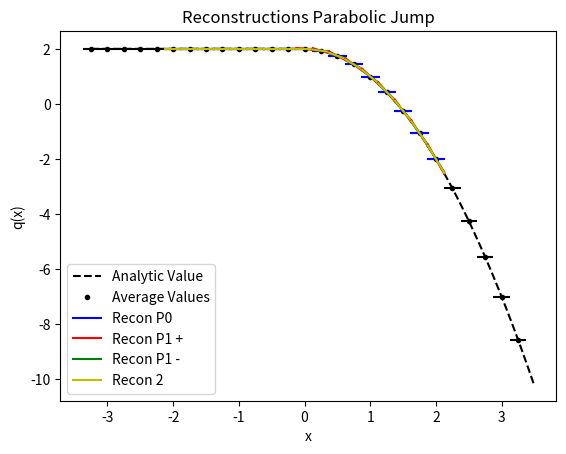

The matplotlib source for this figure:
from numpy import *
from numpy.linalg import solve,norm
from matplotlib.pyplot import plot,loglog,title,xlabel,ylabel,legend,xlim,ylim



def minmodL(q):
    qmin = min(q)
    qmax = max(q)
    if qmin>0:
        return qmin
    if qmax<0 :
        return qmax
    else:
        return 0

def SAL(q):
    qmin = min(q)
    qmax = max(q)
    if qmin>0:
        return 1
    if qmax<0 :
        return 1
    else:
        return 0

def SP_IC(x,dx):
    
    n = len(x)
    q = zeros(n)
    
    for i in range(n):
        if (x[i] < dx/2 and x[i] > - dx/2):
            q[i] = 1
    
    return q    


def DB_IC(x,dx,ldx):
    
    n = len(x)
    q = ones(n)
    
    for i in range(n):
        if (x[i] < 0.1*ldx):
            q[i] = 2
            
    
    return q  

def EXPPeak_IC(x):
    
    n = len(x)
    q = exp(-abs(x))
    
    return q  

def EXPPeakS_IC(x):
    
    n = len(x)
    # q = exp(-(x**2))
    q = 4 -(x**3)
    return q  

def Lin_IC(x):
    
    n = len(x)
    q = zeros(n)
    for i in range(n):
        if x[i] <= 0:
            q[i] = 20
        else:
            q[i] = 20 - (x[i])
    
    return q


def PB_IC(x,dx):
    
    n = len(x)
    xeh = x[int(n/2)] + 0.5*dx
    q = zeros(n)
    for i in range(n):
        if x[i] <= 0:
            q[i] = 2
        else:
            xmjh = x[i] - dx/2
            xpjh = x[i] + dx/2
            qamjh = 2*xmjh - ((xmjh )**3)/3.0
            qapjh = 2*xpjh - ((xpjh )**3)/3.0
            q[i] = (qapjh - qamjh)/ dx
    
    return q
    
   




def PlotAverages(x,q,dx):
    n = len(x)
    for i in range(n):
        xmh = x[i] - 0.5*dx
        xph = x[i] + 0.5*dx
        plot([xmh,xph], [q[i] , q[i]] , '--k')


def PolyIntegralError(LE,RE,AV,dx,Coeffs):
    LEInt = 0
    REInt=0
    n = len(Coeffs)
    
    for i in range(n):
        LEInt = LEInt + Coeffs[i]/(i+1)*LE**(i+1)
        REInt = REInt + Coeffs[i]/(i+1)*RE**(i+1)
    CA = (REInt - LEInt)/dx
    return abs(CA - AV)

def PlotBuildUpToQuad(x,q,dx,nG,np):
    n = len(x)
    eps = 10.0**(-14)
    for i in range(nG,n-nG):
        xmh = x[i] - 0.5*dx
        xph = x[i] + 0.5*dx
        
        ndx = (xph - xmh)/np
        xplot = arange(xmh,xph + 0.5*ndx ,ndx)
        
        qaj = q[i]
        qajp1 = q[i+1]
        qajp2 = q[i+2]
        qajp3 = q[i+3]
        qajm1 = q[i-1]
        qajm2 = q[i-2]
        qajm3 = q[i-3]
        
        #Start with constant
        P0ja0 = qaj

        #Linear
        P1jtojp1a11,P1jtojp1a10,P1jtojp1SI  =  P1jtojp1(qaj,qajp1,dx)
        P1jm1toja11,P1jm1toja10,P1jm1tojSI  =  P1jm1toj(qaj,qajm1,dx)
                    
        d1 = 0.5
        d2 = 0.5
        
        b1 = P1jm1tojSI 
        b2 = P1jtojp1SI 
        
        if (b1 < eps and b2 < eps):
            M1 = 1.0
            M2 = 1.0
        else:
            M1 = 2*b2/(b1 + b2)
            M2 = 2*b1/(b1 + b2)
            
        Ra1 = M1*d1*P1jm1toja11 + M2*d2*P1jtojp1a11
        
        print(i,xmh,xph,'bs',b1,b2)
        print(i,xmh,xph,'Ms',M1,M2)
        print(i,xmh,xph,'ds',d1,d2)
        print(i,xmh,xph,'Mds',M1*d1,M2*d2,M1*d1+M2*d2 )
        
        P1jtojp1P = P1jtojp1a11*(xplot - x[i]) +P1jtojp1a10
        P1jm1tojP = P1jm1toja11*(xplot - x[i]) +P1jm1toja10
        
        RaP = Ra1*(xplot - x[i]) +qaj
        
        P0P = 0*(xplot - x[i]) + qaj

        if i == nG:
            plot(xplot, P0P, '-b',label='Recon P0')   
            
            plot(xplot, P1jtojp1P, '-r',label='Recon P1 +')   
            plot(xplot, P1jm1tojP, '-g',label='Recon P1 -')
            
            plot(xplot,RaP,'y',label='Recon 2')
        else:
            plot(xplot, P0P, '-b')   
            
            plot(xplot, P1jtojp1P, '-r')   
            plot(xplot, P1jm1tojP, '-g')
            
            plot(xplot,RaP,'y')





#constant
def P0j(q,j):
    return q[j]


def P1jtojp1(qaj,qajp1,dx):
    return (qajp1 - qaj)/ dx ,qaj,(qaj**2 - 2*qaj*qajp1 + qajp1**2)

def P1jm1toj(qaj,qajm1,dx):
    return (qaj - qajm1)/ dx ,qaj,(qaj**2 - 2*qaj*qajm1 + qajm1**2)


def P2jtojp2(qaj,qajp1,qajp2,dx):
    a = (qajp2 - 2*qajp1 + qaj)/ (2*dx**2)
    b = (-qajp2 + 4*qajp1 - 3*qaj)/ (2*dx)
    c =  -qajp2/24 + qajp1/12 + 23*qaj/24
    return a,b,c,(10*qaj**2/3 - 31*qaj*qajp1/3 + 11*qaj*qajp2/3 + 25*qajp1**2/3 - 19*qajp1*qajp2/3 + 4*qajp2**2/3)

def P2jm1tojp1(qajp1,qaj,qajm1,dx):
    a =-qaj/dx**2 + qajm1/(2*dx**2) + qajp1/(2*dx**2)
    b=-qajm1/(2*dx) + qajp1/(2*dx)
    c=13*qaj/12 - qajm1/24 - qajp1/24
    return a,b,c,(13*qaj**2/3 - 13*qaj*qajm1/3 - 13*qaj*qajp1/3 + 4*qajm1**2/3 + 5*qajm1*qajp1/3 + 4*qajp1**2/3)


def P2jm2toj(qajm2,qajm1,qaj,dx):
    a = (qaj - 2*qajm1 + qajm2)/ (2*dx**2)
    b = (qajm2 - 4*qajm1 + 3*qaj)/ (2*dx)
    c =  -qajm2/24 + qajm1/12 + 23*qaj/24
    return a,b,c,(10*qaj**2/3 - 31*qaj*qajm1/3 + 11*qaj*qajm2/3 + 25*qajm1**2/3 - 19*qajm1*qajm2/3 + 4*qajm2**2/3)

def P4jm2tojp2(qajm2,qajm1,qaj,qajp1,qajp2,dx):
    a =  qaj/(4*dx**4) - qajm1/(6*dx**4) + qajm2/(24*dx**4) - qajp1/(6*dx**4) + qajp2/(24*dx**4)
    b = qajm1/(6*dx**3) - qajm2/(12*dx**3) - qajp1/(6*dx**3) + qajp2/(12*dx**3)
    c =-11*qaj/(8*dx**2) + 3*qajm1/(4*dx**2) - qajm2/(16*dx**2) + 3*qajp1/(4*dx**2) - qajp2/(16*dx**2)
    d = -17*qajm1/(24*dx) + 5*qajm2/(48*dx) + 17*qajp1/(24*dx) - 5*qajp2/(48*dx)
    e = 1067*qaj/960 - 29*qajm1/480 + 3*qajm2/640 - 29*qajp1/480 + 3*qajp2/640

    
    SI = 77051*qaj**2/1680 - 24923*qaj*qajm1/420 + 7547*qaj*qajm2/560 - 24923*qaj*qajp1/420 + 7547*qaj*qajp2/560 + 104963*qajm1**2/5040 - 51001*qajm1*qajm2/5040 + 89549*qajm1*qajp1/2520 - 38947*qajm1*qajp2/5040 + 1727*qajm2**2/1260 - 38947*qajm2*qajp1/5040 + 8209*qajm2*qajp2/5040 + 104963*qajp1**2/5040 - 51001*qajp1*qajp2/5040 + 1727*qajp2**2/1260
    
    return a,b,c,d,e,SI

def P3jtojp3(qaj,qajp1,qajp2,qajp3,dx):
    a=(3*qajp1 - 3*qajp2 + qajp3 - qaj)/(6*dx**3)
    b=(-5*qajp1 + 4*qajp2 - qajp3 + 2*qaj)/(2*dx**2)
    c=(69*qajp1 - 33*qajp2 + 7*qajp3 - 43*qaj)/(24*dx)
    d=5*qajp1/24 - qajp2/6 + qajp3/24 + 11*qaj/12
    
    SmoothnessIndicator = 11003*qajp1**2/240 - 8623*qajp1*qajp2/120 \
    + 2321*qajp1*qajp3/120 - 1567*qajp1*qaj/40 + 7043*qajp2**2/240 \
    - 647*qajp2*qajp3/40 + 3521*qajp2*qaj/120 + 547*qajp3**2/240 \
    - 309*qajp3*qaj/40 + 2107*qaj**2/240        

    return a,b,c,d,SmoothnessIndicator


def P3jm1tojp2(qaj,qajm1,qajp1,qajp2,dx):
    a=(-3*qajp1 + qajp2 - qajm1 + 3*qaj)/(6*dx**3)
    b=(qajp1 + qajm1 - 2*qaj)/(2*dx**2)
    c=(27*qajp1 - 5*qajp2 - 7*qajm1 - 15*qaj)/(24*dx)
    d=-qajp1/24 - qajm1/24 + 13*qaj/12
    
    SmoothnessIndicator = 2843*qajp1**2/240 - 821*qajp1*qajp2/120 \
    + 961*qajp1*qajm1/120 - 2983*qajp1*qaj/120 + 89*qajp2**2/80 \
    - 247*qajp2*qajm1/120 + 267*qajp2*qaj/40 + 547*qajm1**2/240 \
    - 1261*qajm1*qaj/120 + 3443*qaj**2/240

    return a,b,c,d,SmoothnessIndicator

def P3jm2tojp1(qaj,qajm1,qajm2,qajp1,dx):
    a=(qajp1 + 3*qajm1 - qajm2 - 3*qaj)/(6*dx**3)
    b=(qajp1 + qajm1 - 2*qaj)/(2*dx**2)
    c=(7*qajp1- 27*qajm1 + 5*qajm2 + 15*qaj)/(24*dx)
    d=-qajp1/24 - qajm1/24 + 13*qaj/12
    
    SmoothnessIndicator = 547*qajp1**2/240 + 961*qajp1*qajm1/120 \
    - 247*qajp1*qajm2/120 - 1261*qajp1*qaj/120 + 2843*qajm1**2/240 \
    - 821*qajm1*qajm2/120 - 2983*qajm1*qaj/120 + 89*qajm2**2/80 \
    + 267*qajm2*qaj/40 + 3443*qaj**2/240

    return a,b,c,d,SmoothnessIndicator


def P3jm3toj(qaj,qajm1,qajm2,qajm3,dx):
    a=(-3*qajm1 + 3*qajm2 - qajm3 + qaj)/(6*dx**3)
    b=(-5*qajm1 + 4*qajm2 - qajm3 + 2*qaj)/(2*dx**2)
    c=(-69*qajm1 + 33*qajm2 - 7*qajm3 + 43*qaj)/(24*dx)
    d=5*qajm1/24 - qajm2/6 + qajm3/24 + 11*qaj/12
    
    SmoothnessIndicator = 11003*qajm1**2/240 - 8623*qajm1*qajm2/120 \
    + 2321*qajm1*qajm3/120 - 1567*qajm1*qaj/40 + 7043*qajm2**2/240 \
    - 647*qajm2*qajm3/40 + 3521*qajm2*qaj/120 + 547*qajm3**2/240 \
    - 309*qajm3*qaj/40 + 2107*qaj**2/240

    return a,b,c,d,SmoothnessIndicator


def P6jm3tojp3(qajm3,qajm2,qajm1,qaj,qajp1,qajp2,qajp3,dx):
    a = -qaj/(36*dx**6) + qajm1/(48*dx**6) - qajm2/(120*dx**6) + qajm3/(720*dx**6) + qajp1/(48*dx**6) - qajp2/(120*dx**6) + qajp3/(720*dx**6)
    b = -qajm1/(48*dx**5) + qajm2/(60*dx**5) - qajm3/(240*dx**5) + qajp1/(48*dx**5) - qajp2/(60*dx**5) + qajp3/(240*dx**5)
    c = 61*qaj/(144*dx**4) - 19*qajm1/(64*dx**4) + 3*qajm2/(32*dx**4) - 5*qajm3/(576*dx**4) - 19*qajp1/(64*dx**4) + 3*qajp2/(32*dx**4) - 5*qajp3/(576*dx**4)
    d =83*qajm1/(288*dx**3) - 13*qajm2/(72*dx**3) + 7*qajm3/(288*dx**3) - 83*qajp1/(288*dx**3) + 13*qajp2/(72*dx**3) - 7*qajp3/(288*dx**3)
    e =-301*qaj/(192*dx**2) + 229*qajm1/(256*dx**2) - 77*qajm2/(640*dx**2) + 37*qajm3/(3840*dx**2) + 229*qajp1/(256*dx**2) - 77*qajp2/(640*dx**2) + 37*qajp3/(3840*dx**2)
    f = -1891*qajm1/(2304*dx) + 559*qajm2/(2880*dx) - 259*qajm3/(11520*dx) + 1891*qajp1/(2304*dx) - 559*qajp2/(2880*dx) + 259*qajp3/(11520*dx)
    g = 30251*qaj/26880 - 7621*qajm1/107520 + 159*qajm2/17920 - 5*qajm3/7168 - 7621*qajp1/107520 + 159*qajp2/17920 - 5*qajp3/7168

    
    SI = 1607739169*qaj**2/2993760 - 790531177*qaj*qajm1/997920 + 1506944981*qaj*qajm2/4989600 - 701563133*qaj*qajm3/14968800 - 790531177*qaj*qajp1/997920 + 1506944981*qaj*qajp2/4989600 - 701563133*qaj*qajp3/14968800 + 16790707*qajm1**2/55440 - 176498513*qajm1*qajm2/739200 + 761142961*qajm1*qajm3/19958400 + 250523543*qajm1*qajp1/443520 - 464678369*qajm1*qajp2/2217600 + 158544319*qajm1*qajp3/4989600 + 108444169*qajm2**2/2217600 - 323333323*qajm2*qajm3/19958400 - 464678369*qajm2*qajp1/2217600 + 84263749*qajm2*qajp2/1108800 - 225623953*qajm2*qajp3/19958400 + 2627203*qajm3**2/1871100 + 158544319*qajm3*qajp1/4989600 - 225623953*qajm3*qajp2/19958400 + 99022657*qajm3*qajp3/59875200 + 16790707*qajp1**2/55440 - 176498513*qajp1*qajp2/739200 + 761142961*qajp1*qajp3/19958400 + 108444169*qajp2**2/2217600 - 323333323*qajp2*qajp3/19958400 + 2627203*qajp3**2/1871100    
    return a,b,c,d,e,f,g,SI

nG = 5
sx = -2.0
ex = 2.0
dx = 0.25
hdx = dx/20.0
theta = 1.0
x = arange(sx - nG*dx,ex + (nG+1)*dx,dx)
xh = arange(sx- nG*dx,ex + (nG+1)*dx,hdx)


# q =  SP_IC(x,dx) 
# qh =  SP_IC(xh,hdx)

# q =  DB_IC(x,dx,dx) 
# qh =  DB_IC(xh,hdx,dx)

# q =  EXPPeak_IC(x)
# qh =  EXPPeak_IC(xh)

# q =  EXPPeakS_IC(x)
# qh =  EXPPeakS_IC(xh)

# q = Lin_IC(x)
# qh = Lin_IC(xh)

q = PB_IC(x,dx)
qh = PB_IC(xh,dx)

plot(xh,qh,'--k', label='Analytic Value')
plot(x,q,'.k', label='Average Values')
PlotAverages(x,q,dx)


# PlotLimLinears(x,q,dx,nG,20)
# PlotLimQuadratics(x,q,dx,nG,20)
# PlotLimCubics(x,q,dx,nG,20)

PlotBuildUpToQuad(x,q,dx,nG,20)

legend()
s = "Reconstructions Parabolic Jump"
title(s)
ylabel('q(x)')
xlabel('x')
# xlim((sx,ex))
# ylim((min(q[nG :-nG])*0.99,max(q[nG :-nG])*1.01))

#Look at different Linears


